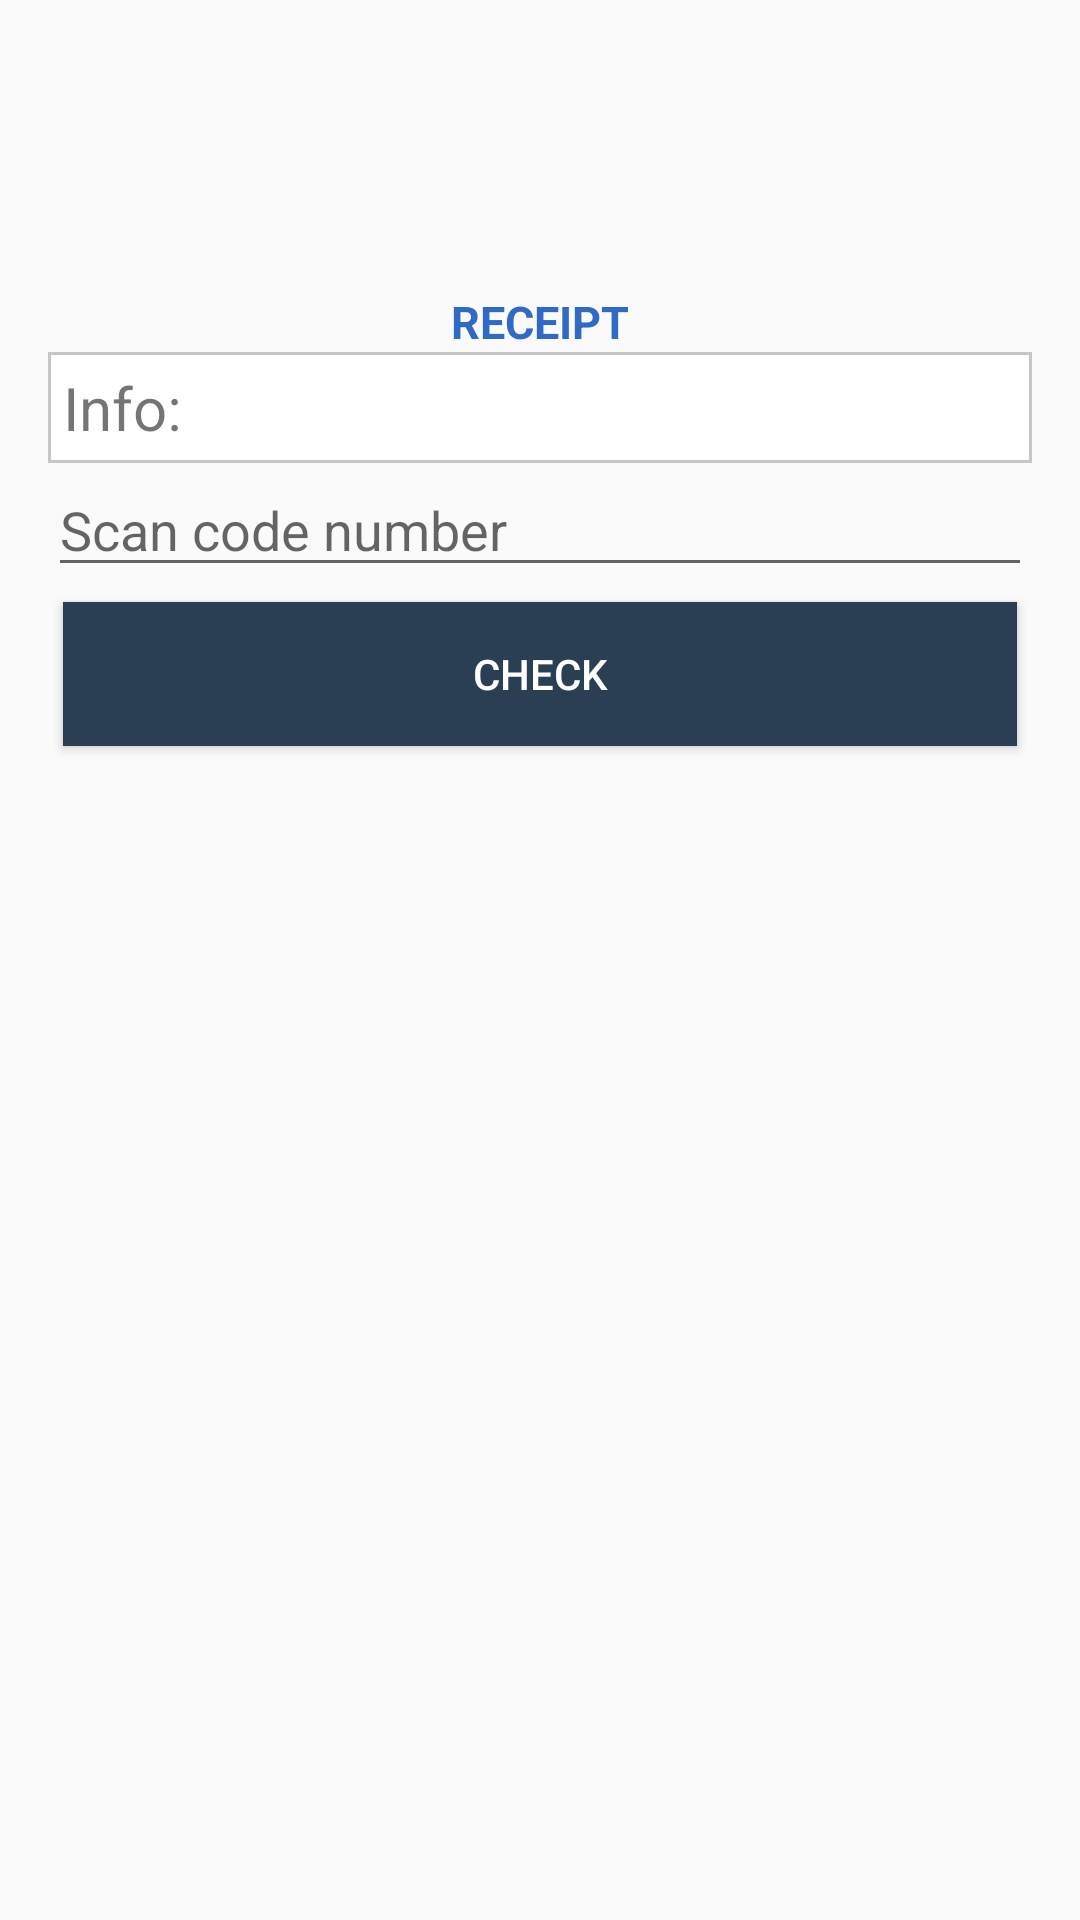

Android layout source for this screen:
<!-- AndroidManifest.xml: activity theme AppTheme.NoActionBar -->
<!-- res/layout/activity_scan.xml -->
<?xml version="1.0" encoding="utf-8"?>
<LinearLayout xmlns:android="http://schemas.android.com/apk/res/android"
    xmlns:tools="http://schemas.android.com/tools"
    android:layout_width="match_parent"
    android:layout_height="match_parent"
    android:paddingBottom="@dimen/activity_vertical_margin"
    android:paddingLeft="@dimen/activity_horizontal_margin"
    android:paddingRight="@dimen/activity_horizontal_margin"
    android:paddingTop="@dimen/activity_vertical_margin"
    tools:context="com.vuga.paybus.PayActivity">
    <ScrollView
        android:id="@+id/login_form"
        android:layout_width="match_parent"
        android:layout_height="fill_parent">
        <LinearLayout
            android:id="@+id/email_login_form"
            android:layout_width="match_parent"
            android:layout_height="fill_parent"
            android:orientation="vertical">
            <ImageView android:src="@drawable/ic_launcher"
                android:layout_width="80dp"
                android:id="@+id/logo"
                android:layout_height="80dp"
                android:layout_marginBottom="1dp"
                android:layout_gravity="center_horizontal" />

            <TextView
                android:id="@+id/info"
                android:layout_width="wrap_content"
                android:layout_height="wrap_content"
                android:textAllCaps="true"
                android:textColor="@color/blue"
                android:layout_gravity="center"
                android:textSize="15dp"
                android:textStyle="bold"
                android:text="RECEIPT" />
            <LinearLayout
                android:layout_width="match_parent"
                android:layout_height="fill_parent"
                android:padding="@dimen/button_margin"
                android:background="@drawable/boundary"
                android:orientation="horizontal">
                <TextView
                    android:id="@+id/label"
                    android:layout_width="fill_parent"
                    android:textSize="20dp"
                    android:layout_height="wrap_content"
                    android:text="Info:" />
            </LinearLayout>
            <EditText android:id="@+id/input_scan"
                android:inputType="number"
                android:layout_width="match_parent"
                android:layout_height="wrap_content"
                android:hint="Scan code number" />
            <Button
                android:id="@+id/btnSubmit"
                android:layout_width="fill_parent"
                android:layout_height="wrap_content"
                android:background="@color/colorPrimary"
                android:layout_gravity="center"
                android:layout_weight="1"
                android:textColor="@color/white"
                android:layout_margin="5dp"
                android:text="Check" />

        </LinearLayout>
    </ScrollView>

</LinearLayout>
<!-- resources referenced by this layout -->
<resources>
  <color name="blue">#316AC4</color>
  <color name="colorPrimary">#2A3F54</color>
  <color name="white">#FFFF</color>
  <dimen name="activity_horizontal_margin">16dp</dimen>
  <dimen name="activity_vertical_margin">16dp</dimen>
  <dimen name="button_margin">5dp</dimen>
  <!-- drawable boundary (drawable) -->
  <shape xmlns:android="http://schemas.android.com/apk/res/android"
      android:shape="rectangle">
      <solid android:color="@color/white" />
      <corners android:radius="0dip" />
      <stroke  android:color="@color/button_background" />
      <stroke
          android:width="1dip"
          android:color="#C6C6C6" />
      <selector >
          <item>
              <layer-list>
                  <item android:right="5dp" android:top="5dp">
                      <shape>
                          <corners android:radius="3dp" />
                          <solid android:color="#D6D6D6" />
                      </shape>
                  </item>
                  <item android:bottom="2dp" android:left="2dp">
                      <shape>
                          <gradient android:angle="270"
                              android:endColor="#E2E2E2" android:startColor="#BABABA" />
                          <stroke android:width="1dp" android:color="#BABABA" />
                          <corners android:radius="4dp" />
                          <padding android:bottom="10dp" android:left="10dp"
                              android:right="10dp" android:top="10dp" />
                      </shape>
                  </item>
              </layer-list>
          </item>
  
      </selector>
  
  </shape>
  <!-- drawable ic_launcher: png bitmap (mipmap-xxhdpi, 187294 bytes) -->
  <style name="AppTheme.NoActionBar">
          <item name="windowActionBar">false</item>
          <item name="windowNoTitle">true</item>
      </style>
  <color name="button_background">#2D9FFF</color>
</resources>
